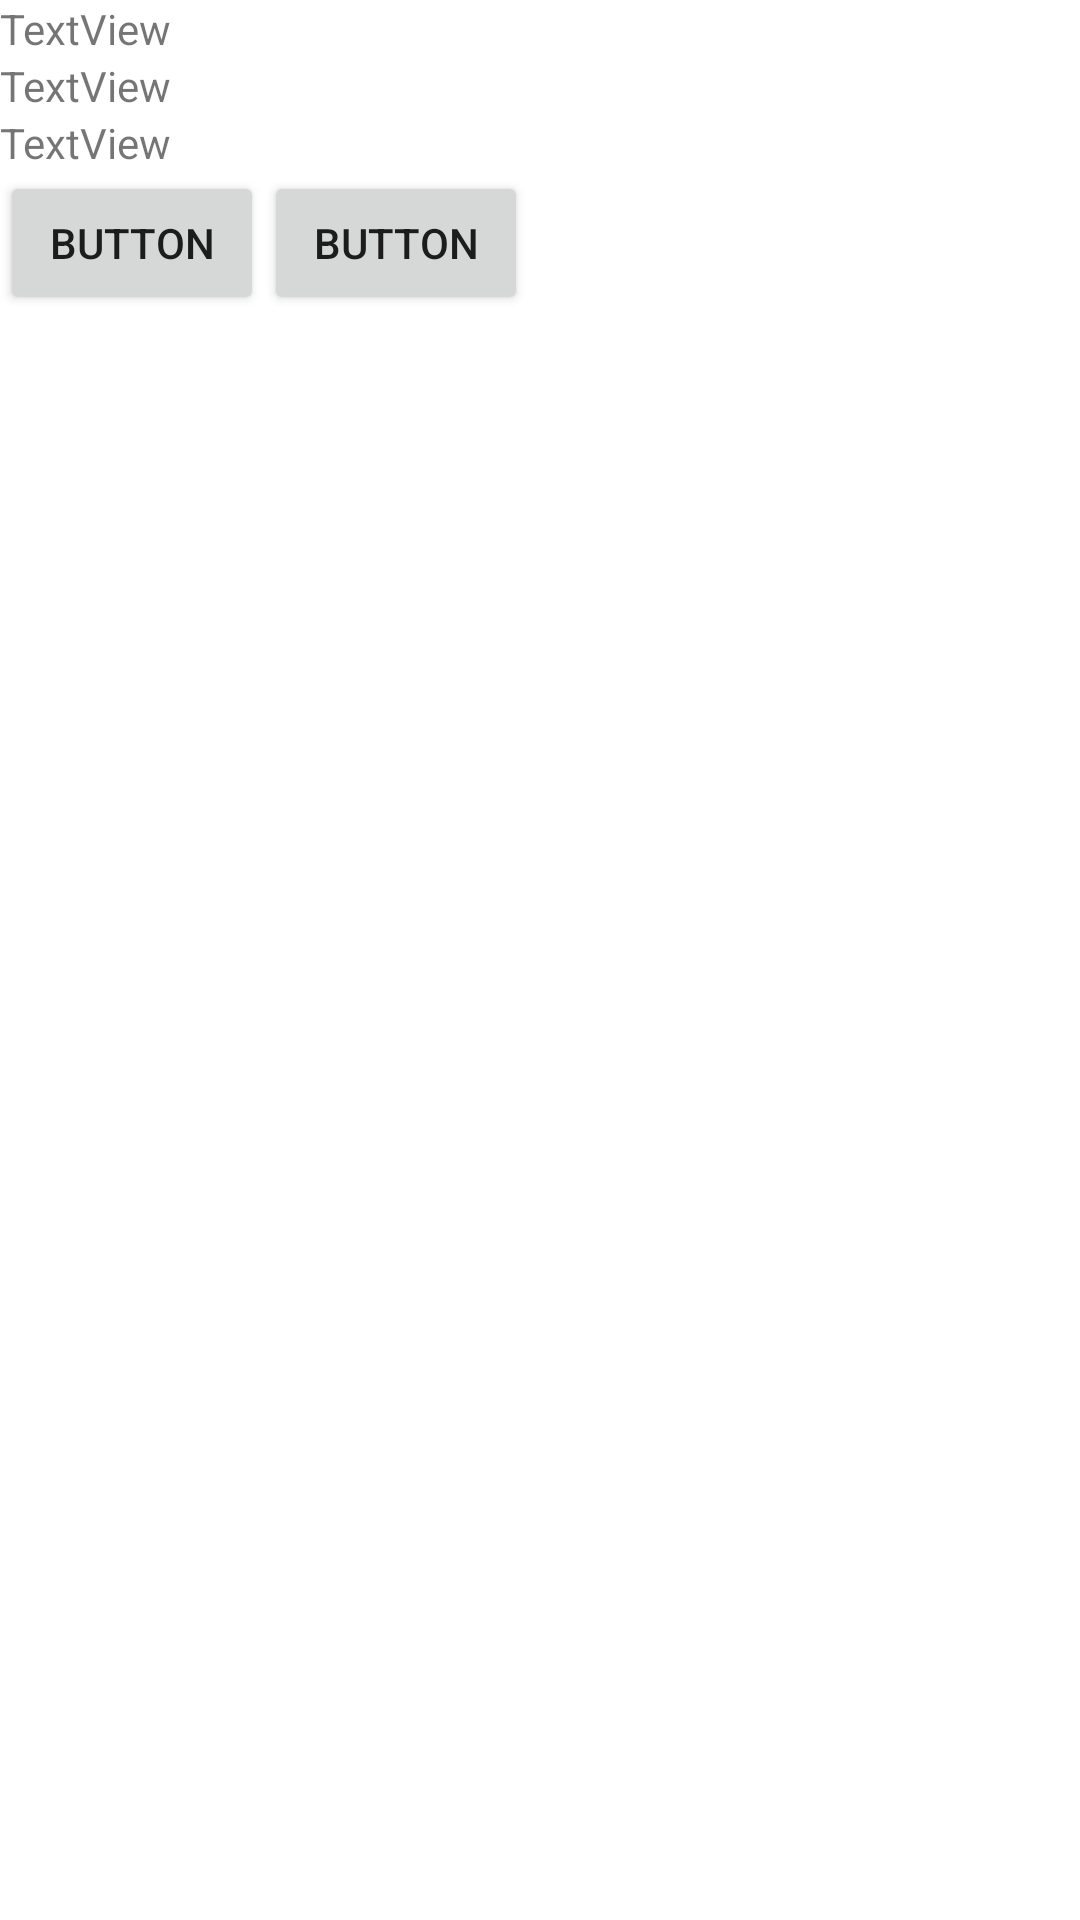

Write the Android layout XML for this screen, with the resource values it uses.
<!-- AndroidManifest.xml: application theme Theme.OurSingapre -->
<!-- res/layout/discard_change.xml -->
<?xml version="1.0" encoding="utf-8"?>
<LinearLayout xmlns:android="http://schemas.android.com/apk/res/android"
    android:layout_width="match_parent"
    android:layout_height="match_parent"
    android:orientation="vertical">

    <TextView
        android:id="@+id/txtDanger"
        android:layout_width="wrap_content"
        android:layout_height="wrap_content"
        android:text="TextView" />

    <TextView
        android:id="@+id/txtRUSure"
        android:layout_width="wrap_content"
        android:layout_height="wrap_content"
        android:text="TextView" />

    <TextView
        android:id="@+id/txtIsland"
        android:layout_width="wrap_content"
        android:layout_height="wrap_content"
        android:text="TextView" />

    <LinearLayout
        android:layout_width="match_parent"
        android:layout_height="match_parent"
        android:layout_weight="1"
        android:orientation="horizontal">

        <Button
            android:id="@+id/button"
            android:layout_width="wrap_content"
            android:layout_height="wrap_content"
            android:text="Button" />

        <Button
            android:id="@+id/button2"
            android:layout_width="wrap_content"
            android:layout_height="wrap_content"
            android:text="Button" />
    </LinearLayout>
</LinearLayout>
<!-- resources referenced by this layout -->
<resources>
  <style name="Theme.OurSingapre" parent="Theme.MaterialComponents.DayNight.DarkActionBar">
          
          <item name="colorPrimary">@color/purple_500</item>
          <item name="colorPrimaryVariant">@color/purple_700</item>
          <item name="colorOnPrimary">@color/white</item>
          
          <item name="colorSecondary">@color/teal_200</item>
          <item name="colorSecondaryVariant">@color/teal_700</item>
          <item name="colorOnSecondary">@color/black</item>
          
          <item name="android:statusBarColor" tools:targetApi="l">?attr/colorPrimaryVariant</item>
          
      </style>
  <color name="purple_500">#FF6200EE</color>
  <color name="purple_700">#FF3700B3</color>
  <color name="white">#FFFFFFFF</color>
  <color name="teal_200">#FF03DAC5</color>
  <color name="teal_700">#FF018786</color>
  <color name="black">#FF000000</color>
</resources>
